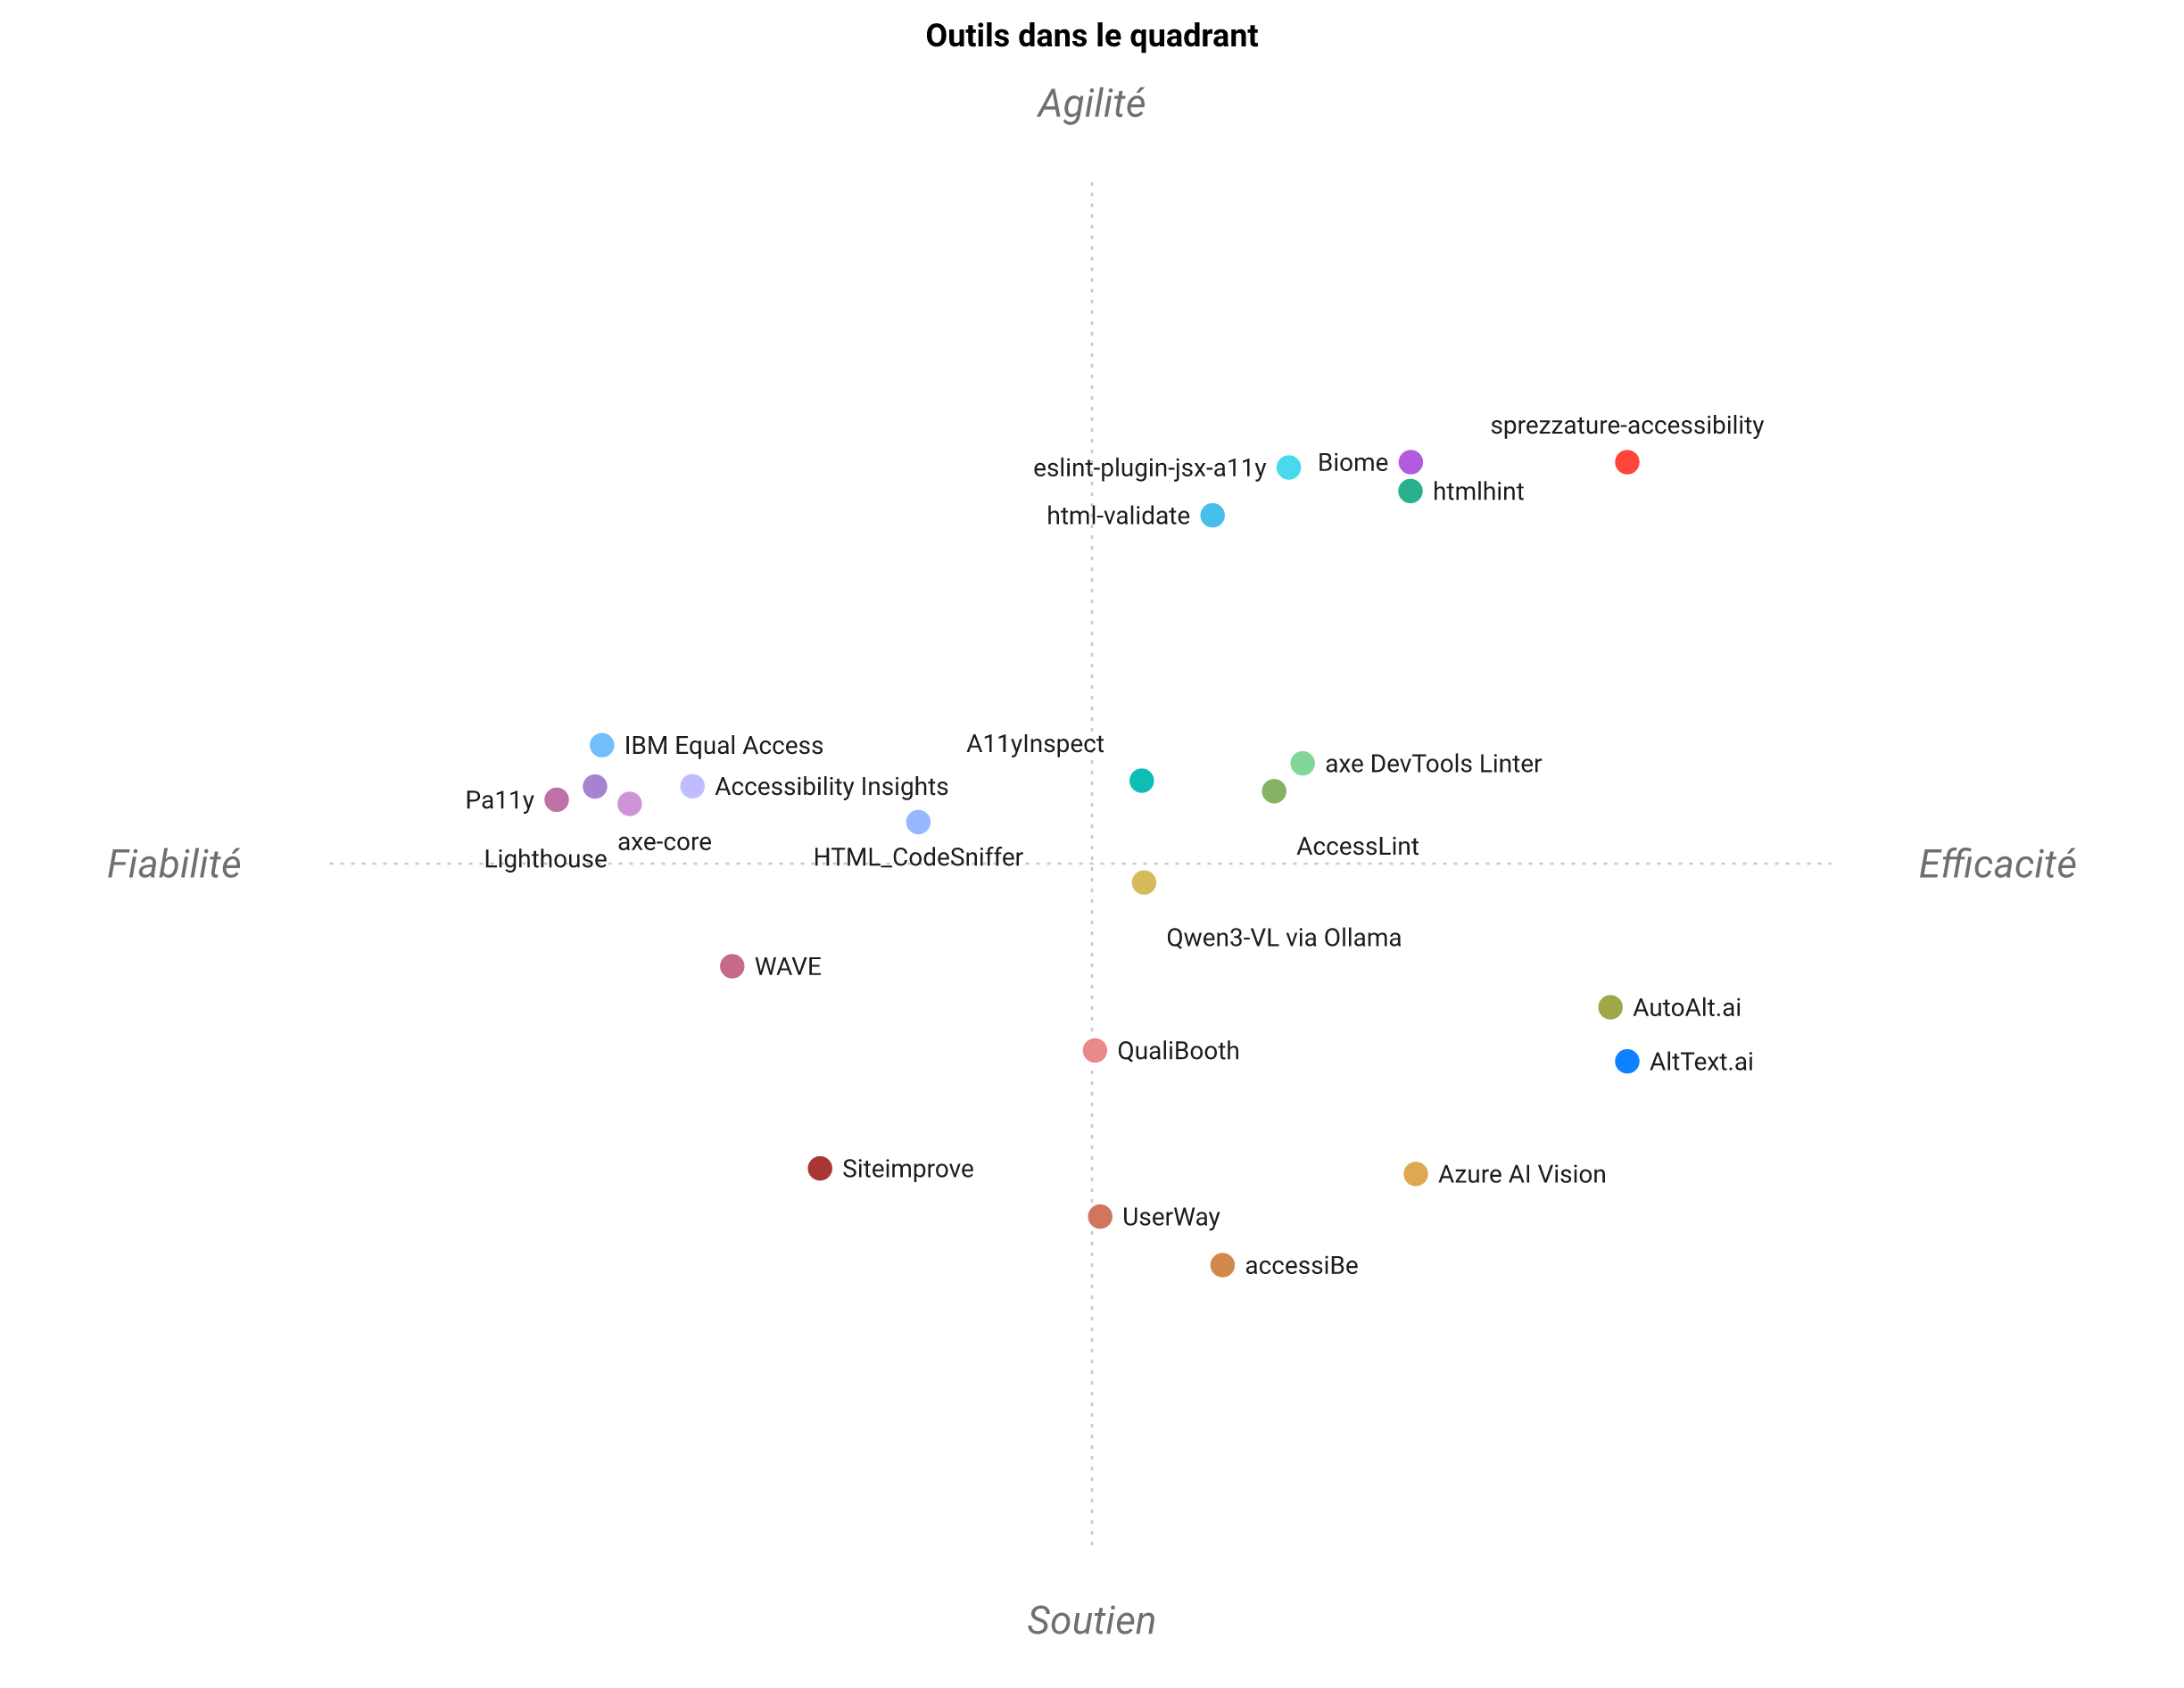

The file beside this chart, header and first rows:
Tool, Sans navigateur, Vitesse en intégration continue, Adapté au pré-commit, Légèreté de l'installation, Désigne la ligne source, Correction mécanique automatique, Rédige le texte alternatif manquant, Couverture des règles WCAG, Couverture des médias temporels, Détecte les défauts au rendu, Précision du signal, Gratuité ou ouverture, Local et hors ligne, Maturité et écosystème, Support commercial
sprezzature-accessibility, 5, 5, 5, 5, 5, 4, 5, 2, 5, 1, 3, 5, 5, 1, 1
axe-core, 1, 3, 2, 2, 2, 1, 1, 5, 2, 5, 5, 5, 5, 5, 5
axe DevTools Linter, 5, 4, 4, 3, 5, 2, 1, 4, 1, 1, 4, 2, 2, 4, 5
Pa11y, 1, 2, 1, 1, 2, 1, 1, 5, 2, 5, 3, 5, 5, 5, 1
Lighthouse, 1, 2, 1, 2, 1, 1, 1, 3, 2, 5, 4, 5, 5, 5, 1
WAVE, 1, 1, 1, 4, 2, 1, 1, 4, 3, 5, 3, 3, 4, 5, 3
IBM Equal Access, 1, 2, 2, 2, 2, 1, 1, 5, 3, 5, 4, 5, 5, 4, 2
Accessibility Insights, 1, 2, 1, 4, 2, 1, 1, 4, 2, 5, 5, 5, 5, 4, 2
HTML_CodeSniffer, 1, 2, 1, 4, 2, 1, 1, 3, 2, 4, 2, 5, 5, 2, 1
eslint-plugin-jsx-a11y, 5, 4, 5, 4, 5, 2, 1, 2, 2, 1, 4, 5, 5, 4, 1
Biome, 5, 5, 5, 5, 5, 3, 1, 2, 2, 1, 4, 5, 5, 4, 2
html-validate, 5, 4, 4, 4, 5, 1, 1, 3, 2, 1, 4, 5, 5, 3, 2
htmlhint, 5, 5, 5, 5, 5, 1, 1, 1, 1, 1, 3, 5, 5, 3, 1
AccessLint, 4, 3, 2, 5, 5, 1, 1, 4, 2, 1, 4, 3, 1, 2, 3
A11yInspect, 3, 3, 4, 4, 4, 1, 1, 4, 2, 3, 3, 3, 3, 2, 4
Siteimprove, 1, 1, 1, 5, 1, 1, 2, 5, 3, 5, 4, 1, 1, 5, 5
QualiBooth, 2, 2, 2, 5, 2, 1, 1, 4, 2, 4, 3, 1, 1, 2, 4
accessiBe, 1, 1, 1, 5, 1, 2, 3, 3, 1, 3, 1, 1, 1, 4, 4
UserWay, 1, 1, 1, 5, 1, 2, 3, 4, 1, 4, 2, 2, 1, 4, 4
AltText.ai, 5, 2, 1, 5, 2, 3, 5, 1, 1, 1, 3, 2, 1, 3, 3
AutoAlt.ai, 5, 2, 1, 5, 2, 3, 4, 1, 1, 1, 3, 3, 1, 2, 3
Azure AI Vision, 5, 2, 1, 5, 1, 1, 4, 1, 1, 1, 3, 1, 1, 5, 5
Qwen3-VL via Ollama, 5, 1, 1, 1, 1, 1, 4, 1, 1, 1, 2, 5, 5, 4, 1
